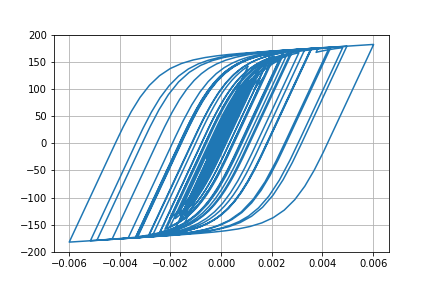

The table this chart was drawn from, first rows:
Desplacment, Force
0.0, 0.0
4.965353458486431e-08, 0.004965
-3.552023178543117e-07, -0.03552
-2.2939708793344348e-06, -0.2294
-6.572771093472757e-06, -0.6573
-1.3301863392686352e-05, -1.33
-2.1893198511940567e-05, -2.189
-3.13908089682947e-05, -3.139
-4.091311882018494e-05, -4.091
-4.990120193072575e-05, -4.989
-5.8129744749743136e-05, -5.811
-6.556350092439065e-05, -6.553
-7.216498043501304e-05, -7.212
-7.777482669938253e-05, -7.772
-8.21796189556345e-05, -8.212
-8.537193894152892e-05, -8.53
-8.771244873147416e-05, -8.764
-8.984962770259795e-05, -8.977
-9.246093606018662e-05, -9.237
-9.59889894892822e-05, -9.589
-0.0001005, -10.04
-0.0001054, -10.53
-0.0001101, -10.99
-0.0001135, -11.34
-0.0001151, -11.49
-0.0001142, -11.41
-0.0001107, -11.05
-0.0001043, -10.42
-9.528209891235705e-05, -9.511
-8.399273179688378e-05, -8.382
-7.116533091854621e-05, -7.099
-5.751611810195988e-05, -5.734
-4.357510161328826e-05, -4.34
-2.9673177265243874e-05, -2.95
-1.5972651963566947e-05, -1.58
-2.418151267378492e-06, -0.2246
1.1307019482457133e-05, 1.148
2.589115920811761e-05, 2.606
4.231154878222607e-05, 4.248
6.153978641585329e-05, 6.169
8.419727509941008e-05, 8.43
0.0001102, 11.03
0.000139, 13.88
0.0001693, 16.89
0.0001999, 19.92
0.0002295, 22.83
0.0002563, 25.45
0.0002785, 27.63
0.0002948, 29.21
0.0003048, 30.18
0.0003093, 30.62
0.0003106, 30.74
0.000311, 30.78
0.0003123, 30.91
0.0003152, 31.19
0.0003198, 31.63
0.0003257, 32.2
0.0003331, 32.91
0.0003418, 33.75
0.0003519, 34.72
... 2,941 more rows
